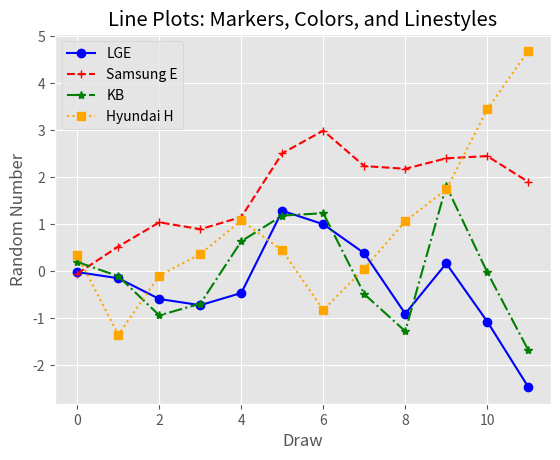

The matplotlib source for this figure:
from numpy.random import randn
import matplotlib.pyplot as plt
plt.style.use('ggplot')

plot_data1 = randn(12).cumsum()
plot_data2 = randn(12).cumsum()
plot_data3 = randn(12).cumsum()
plot_data4 = randn(12).cumsum()

fig = plt.figure()
axl = fig.add_subplot(1,1,1)
axl.plot(plot_data1, marker=r'o', color=u'blue', linestyle='-', label='LGE')
axl.plot(plot_data2, marker=r'+', color=u'red', linestyle='--', label='Samsung E')
axl.plot(plot_data3, marker=r'*', color=u'green', linestyle='-.', label='KB')
axl.plot(plot_data4, marker=r's', color=u'orange', linestyle=':', label='Hyundai H')
axl.xaxis.set_ticks_position('bottom')
axl.yaxis.set_ticks_position('left')

axl.set_title('Line Plots: Markers, Colors, and Linestyles')
plt.xlabel('Draw')
plt.ylabel('Random Number')
plt.legend(loc='best')

plt.savefig('line_plot.png', dpi=400, bbox_inches='tight')
plt.show()